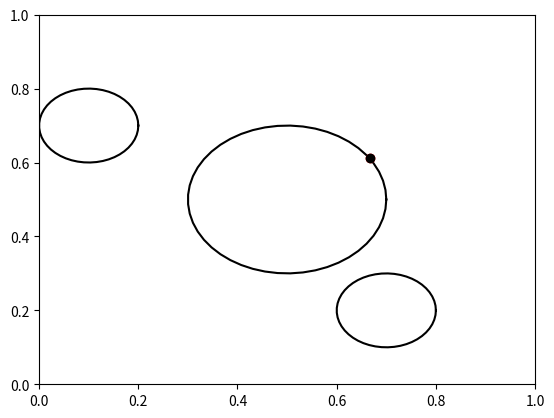
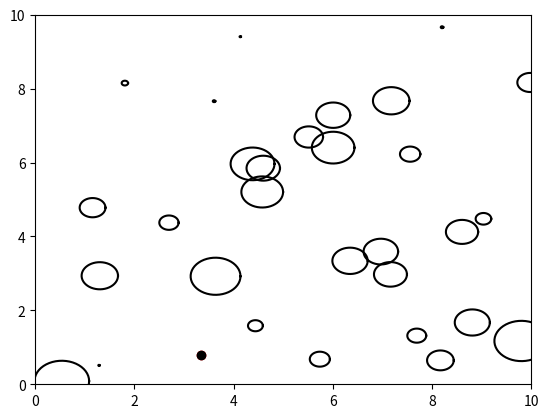
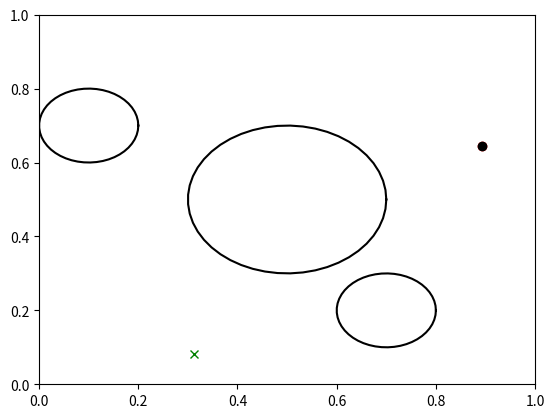
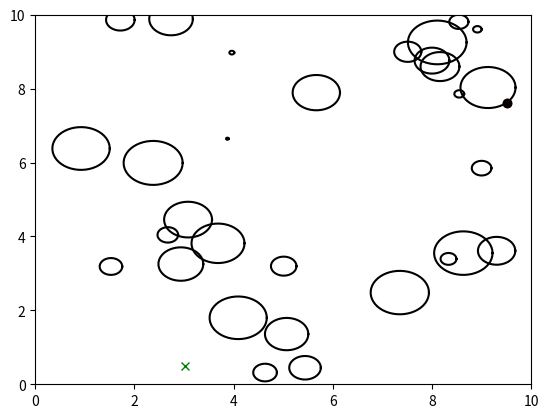

Reproduce these figures in Python, in order.
import numpy as np
import matplotlib.pyplot as plt
import math
import random

###############################################################################
## Base Code
###############################################################################
class Node:
    """
    Node for RRT Algorithm. This is what you'll make your graph with!
    """
    def __init__(self, pt, parent=None):
        self.point = pt # n-Dimensional point
        self.parent = parent # Parent node
        self.path_from_parent = [] # List of points along the way from the parent node (for edge's collision checking)

def get_nd_obstacle(state_bounds):
    '''
    Function to return a circular obstacle in an n-dimensional world
    :param state_bounds: Array of min/max for each dimension
    :return: A single circular obstacle in form of a list with 1st entry as the circle center and the 2nd as the radius
    '''
    center_vector = []
    for d in range(state_bounds.shape[0]):
        center_vector.append(state_bounds[d][0] + random.random()*(state_bounds[d][1]-state_bounds[d][0]))
    radius = random.random() * 0.6 # Downscaling the radius
    return [np.array(center_vector), radius]

def setup_random_2d_world():
    '''
    Function that sets a 2D world with fixed bounds and # of obstacles
    :return: The bounds, the obstacles, the state_is_valid() function
    '''
    state_bounds = np.array([[0,10],[0,10]]) # matrix of min/max values for each dimension
    obstacles = [] # [pt, radius] circular obstacles
    for n in range(30):
        obstacles.append(get_nd_obstacle(state_bounds))

    def state_is_valid(state):
        '''
        Function that takes an n-dimensional point and checks if it is within the bounds and not inside the obstacle
        :param state: n-Dimensional point
        :return: Boolean whose value depends on whether the state/point is valid or not
        '''
        for dim in range(state_bounds.shape[0]):
            if state[dim] < state_bounds[dim][0]: return False
            if state[dim] >= state_bounds[dim][1]: return False
        for obs in obstacles:
            if np.linalg.norm(state - obs[0]) <= obs[1]: return False
        return True

    return state_bounds, obstacles, state_is_valid

def setup_fixed_test_2d_world():
    '''
    Function that sets a test 2D world with fixed bounds and # of obstacles
    :return: The bounds, the obstacles, the state_is_valid() function
    '''
    state_bounds = np.array([[0,1],[0,1]]) # matrix of min/max values for each dimension
    obstacles = [] # [pt, radius] circular obstacles
    obstacles.append([[0.5,0.5],0.2])
    obstacles.append([[0.1,0.7],0.1])
    obstacles.append([[0.7,0.2],0.1])

    # Pretty wild but you can have nested functions in python and in this case it will retain
    # its local variables state_bounds and obstacles. You won't need to pass them later.
    def state_is_valid(state):
        '''
        Function that takes an n-dimensional point and checks if it is within the bounds and not inside the obstacle
        :param state: n-Dimensional point
        :return: Boolean whose value depends on whether the state/point is valid or not
        '''
        for dim in range(state_bounds.shape[0]):
            if state[dim] < state_bounds[dim][0]: return False
            if state[dim] >= state_bounds[dim][1]: return False
        for obs in obstacles:
            if np.linalg.norm(state - obs[0]) <= obs[1]: return False
        return True

    return state_bounds, obstacles, state_is_valid

def _plot_circle(x, y, radius, color="-k"):
    '''
    Internal function to plot a 2D circle on the current pyplot object
    :param x: The x coordinate of the circle
    :param y: The y coordinate of the circle
    :param radius: The radius of the circle
    :param color: Matplotlib color code
    :return: None
    '''
    deg = np.linspace(0,360,50)

    xl = [x + radius * math.cos(np.deg2rad(d)) for d in deg]
    yl = [y + radius * math.sin(np.deg2rad(d)) for d in deg]
    plt.plot(xl, yl, color)

def visualize_2D_graph(state_bounds, obstacles, nodes, goal_point=None, filename=None):
    '''
    Function to visualise the 2D world, the RRT graph, path to goal if goal exists
    :param state_bounds: Array of min/max for each dimension
    :param obstacles: Locations and radii of spheroid obstacles
    :param nodes: List of vertex locations
    :param goal_point: Point within state_bounds to target with the RRT. (OPTIONAL, can be None)
    :param filename: Complete path to the file on which this plot will be saved
    :return: None
    '''
    fig = plt.figure()
    plt.xlim(state_bounds[0,0], state_bounds[0,1])
    plt.ylim(state_bounds[1,0], state_bounds[1,1])

    for obs in obstacles:
        _plot_circle(obs[0][0], obs[0][1], obs[1])

    goal_node = None
    for node in nodes:
        if node.parent is not None:
            node_path = np.array(node.path_from_parent)
            plt.plot(node_path[:,0], node_path[:,1], '-b')
        # The goal may not be on the RRT so we are finding the point that is a 'proxy' for the goal
        if goal_point is not None and np.linalg.norm(node.point - np.array(goal_point)) <= 1e-5:
            goal_node = node
            plt.plot(node.point[0], node.point[1], 'k^')
        else:
            plt.plot(node.point[0], node.point[1], 'ro')

    plt.plot(nodes[0].point[0], nodes[0].point[1], 'ko')

    if goal_node is not None:
        cur_node = goal_node
        while cur_node is not None: 
            if cur_node.parent is not None:
                node_path = np.array(cur_node.path_from_parent)
                plt.plot(node_path[:,0], node_path[:,1], '-y')
                cur_node = cur_node.parent
            else:
                break

    if goal_point is not None:
        plt.plot(goal_point[0], goal_point[1], 'gx')

    if filename is not None:
        fig.savefig(filename)
    else:
        plt.show()

def get_random_valid_vertex(state_is_valid, bounds):
    '''
    Function that samples a random n-dimensional point which is valid (i.e. collision free and within the bounds)
    :param state_valid: The state validity function that returns a boolean
    :param bounds: The world bounds to sample points from
    :return: n-Dimensional point/state
    '''
    vertex = None
    while vertex is None: # Get starting vertex
        pt = np.random.rand(bounds.shape[0]) * (bounds[:,1]-bounds[:,0]) + bounds[:,0]
        if state_is_valid(pt):
            vertex = pt
    return vertex

###############################################################################
## END BASE CODE
###############################################################################

def get_nearest_vertex(node_list, q_point):
    '''
    Function that finds a node in node_list with closest node.point to query q_point
    :param node_list: List of Node objects
    :param q_point: n-dimensional array representing a point
    :return Node in node_list with closest node.point to query q_point
    '''

    # TODO: Your Code Here
    raise NotImplementedError

def steer(from_point, to_point, delta_q):
    '''
    :param from_point: n-Dimensional array (point) where the path to "to_point" is originating from (e.g., [1.,2.])
    :param to_point: n-Dimensional array (point) indicating destination (e.g., [0., 0.])
    :param delta_q: Max path-length to cover, possibly resulting in changes to "to_point" (e.g., 0.2)
    :return path: Array of points leading from "from_point" to "to_point" (inclusive of endpoints)  (e.g., [ [1.,2.], [1., 1.], [0., 0.] ])
    '''
    # TODO: Figure out if you can use "to_point" as-is, or if you need to move it so that it's only delta_q distance away

    # TODO Use the np.linspace function to get 10 points along the path from "from_point" to "to_point"
    raise NotImplementedError # TODO: Delete this
    return path

def check_path_valid(path, state_is_valid):
    '''
    Function that checks if a path (or edge that is made up of waypoints) is collision free or not
    :param path: A 1D array containing a few (10 in our case) n-dimensional points along an edge
    :param state_is_valid: Function that takes an n-dimensional point and checks if it is valid
    :return: Boolean based on whether the path is collision free or not
    '''

    # TODO: Your Code Here
    raise NotImplementedError

def rrt(state_bounds, state_is_valid, starting_point, goal_point, k, delta_q):
    '''
    TODO: Implement the RRT algorithm here, making use of the provided state_is_valid function.
    RRT algorithm.
    If goal_point is set, your implementation should return once a path to the goal has been found 
    (e.g., if q_new.point is within 1e-5 distance of goal_point), using k as an upper-bound for iterations. 
    If goal_point is None, it should build a graph without a goal and terminate after k iterations.

    :param state_bounds: matrix of min/max values for each dimension (e.g., [[0,1],[0,1]] for a 2D 1m by 1m square)
    :param state_is_valid: function that maps states (N-dimensional Real vectors) to a Boolean (indicating free vs. forbidden space)
    :param starting_point: Point within state_bounds to grow the RRT from
    :param goal_point: Point within state_bounds to target with the RRT. (OPTIONAL, can be None)
    :param k: Number of points to sample
    :param delta_q: Maximum distance allowed between vertices
    :returns List of RRT graph nodes
    '''
    node_list = []
    node_list.append(Node(starting_point, parent=None)) # Add Node at starting point with no parent

    # TODO: Your code here
    # TODO: Make sure to add every node you create onto node_list, and to set node.parent and node.path_from_parent for each

    return node_list


if __name__ == "__main__":
    K = 250 # Feel free to adjust as desired
    bounds, obstacles, validity_check = setup_fixed_test_2d_world()
    starting_point = get_random_valid_vertex(validity_check, bounds)
    nodes = rrt(bounds, validity_check, starting_point, None, K, np.linalg.norm(bounds/10.))
    visualize_2D_graph(bounds, obstacles, nodes, None, 'rrt_run1.png')

    bounds, obstacles, validity_check = setup_random_2d_world()
    starting_point = get_random_valid_vertex(validity_check, bounds)
    nodes = rrt(bounds, validity_check, starting_point, None, K, np.linalg.norm(bounds/10.))
    visualize_2D_graph(bounds, obstacles, nodes, None, 'rrt_run2.png')

    bounds, obstacles, validity_check = setup_fixed_test_2d_world()
    starting_point = get_random_valid_vertex(validity_check, bounds)
    goal_point = get_random_valid_vertex(validity_check, bounds)
    while np.linalg.norm(starting_point - goal_point) < np.linalg.norm(bounds/2.):
        starting_point = get_random_valid_vertex(validity_check, bounds)
        goal_point = get_random_valid_vertex(validity_check, bounds)
    nodes = rrt(bounds, validity_check, starting_point, goal_point, K, np.linalg.norm(bounds/10.))
    visualize_2D_graph(bounds, obstacles, nodes, goal_point, 'rrt_goal_run1.png')

    bounds, obstacles, validity_check = setup_random_2d_world()
    starting_point = get_random_valid_vertex(validity_check, bounds)
    goal_point = get_random_valid_vertex(validity_check, bounds)
    while np.linalg.norm(starting_point - goal_point) < np.linalg.norm(bounds/2.):
        starting_point = get_random_valid_vertex(validity_check, bounds)
        goal_point = get_random_valid_vertex(validity_check, bounds)
    nodes = rrt(bounds, validity_check, starting_point, goal_point, K, np.linalg.norm(bounds/10.))
    visualize_2D_graph(bounds, obstacles, nodes, goal_point, 'rrt_goal_run2.png')
